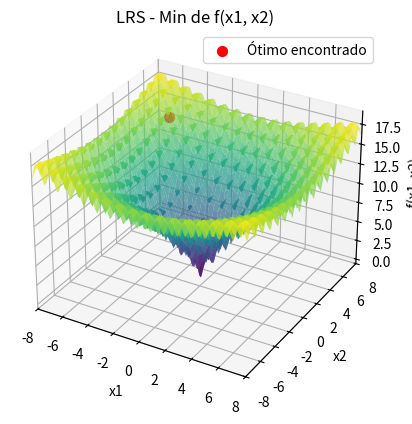

This figure's Python source:
import numpy as np
import matplotlib.pyplot as plt
from mpl_toolkits.mplot3d import Axes3D
from scipy import stats

# Definindo a função a ser minimizada
def f(x):
    return -20 * np.exp(-0.2 * np.sqrt(0.5 * (x[0]**2 + x[1]**2))) - \
           np.exp(0.5 * (np.cos(2 * np.pi * x[0]) + np.cos(2 * np.pi * x[1]))) + \
           20 + np.e

# Função para gerar um novo candidato com perturbação
def perturb(x, sigma):
    return x + np.random.normal(0, sigma, size=x.shape)

# Inicializando o algoritmo de Busca Local Aleatória (LRS)
def lrs(f, bounds, sigma, Nmax):
    x_best = np.random.uniform(bounds[0], bounds[1], 2)
    f_best = f(x_best)
    
    all_candidates = [x_best]
    
    for _ in range(Nmax):
        x_cand = perturb(x_best, sigma)
        x_cand = np.clip(x_cand, bounds[0], bounds[1])
        
        f_cand = f(x_cand)
        
        if f_cand < f_best:  # Minimização
            x_best = x_cand
            f_best = f_cand
        
        all_candidates.append(x_best)
    
    return x_best, f_best, np.array(all_candidates)

# Parâmetros do problema
bounds = np.array([-8, -8]), np.array([8, 8])
sigma = 0.1
Nmax = 10000

# Rodar o algoritmo LRS uma vez
x_opt, f_opt, all_candidates = lrs(f, bounds, sigma, Nmax)

# Utilizando os primeiros 100 valores
if len(all_candidates) > 100:
    first_100_candidates = all_candidates[:100]
else:
    first_100_candidates = all_candidates

# Calcular a moda das soluções
mode_x1_result = stats.mode(first_100_candidates[:, 0], keepdims=True)
mode_x2_result = stats.mode(first_100_candidates[:, 1], keepdims=True)

# Acesso correto aos resultados
mode_x1 = mode_x1_result.mode[0]
count_x1 = mode_x1_result.count[0]
mode_x2 = mode_x2_result.mode[0]
count_x2 = mode_x2_result.count[0]

# Resultados no terminal
print(f"Solução ótima encontrada: x = {x_opt}")
print(f"Valor mínimo da função: f(x) = {f_opt}")
print(f"Moda das coordenadas x1: {mode_x1:.3f} com contagem {count_x1}")
print(f"Moda das coordenadas x2: {mode_x2:.3f} com contagem {count_x2}")

# Visualização da função e dos pontos candidatos (Gráfico 3D)
x1_vals = np.linspace(bounds[0][0], bounds[1][0], 100)
x2_vals = np.linspace(bounds[0][1], bounds[1][1], 100)
X1, X2 = np.meshgrid(x1_vals, x2_vals)
Z = -20 * np.exp(-0.2 * np.sqrt(0.5 * (X1**2 + X2**2))) - \
    np.exp(0.5 * (np.cos(2 * np.pi * X1) + np.cos(2 * np.pi * X2))) + \
    20 + np.e

# Criando o gráfico 3D
fig = plt.figure()
ax = fig.add_subplot(111, projection='3d')

# Plotando a superfície da função
ax.plot_surface(X1, X2, Z, cmap='viridis', alpha=0.7)

# Plotando o ponto ótimo encontrado
ax.scatter(x_opt[0], x_opt[1], f_opt, color='red', s=50, label="Ótimo encontrado")

# Ajustando os rótulos e o título
ax.set_title('LRS - Min de f(x1, x2)')
ax.set_xlabel('x1')
ax.set_ylabel('x2')
ax.set_zlabel('f(x1, x2)')
ax.legend()

# Definindo o intervalo dos eixos para cobrir o intervalo completo
ax.set_xlim(bounds[0][0], bounds[1][0])
ax.set_ylim(bounds[0][1], bounds[1][1])

# Visualização da tabela com os primeiros 100 valores de candidates
fig2, (ax2_left, ax2_right) = plt.subplots(1, 2, figsize=(14, 10))
ax2_left.axis('tight')
ax2_left.axis('off')
ax2_right.axis('tight')
ax2_right.axis('off')

# Dados para as tabelas formatados com 3 casas decimais
table_data_left = [["Índice", "x1", "x2"]] + [[i+1, f"{sol[0]:.3f}", f"{sol[1]:.3f}"] for i, sol in enumerate(first_100_candidates[:50])]
table_data_right = [["Índice", "x1", "x2"]] + [[i+51, f"{sol[0]:.3f}", f"{sol[1]:.3f}"] for i, sol in enumerate(first_100_candidates[50:])]

# Criando as tabelas
table_left = ax2_left.table(cellText=table_data_left, colLabels=None, cellLoc='center', loc='center', bbox=[0, 0, 1, 1])
table_right = ax2_right.table(cellText=table_data_right, colLabels=None, cellLoc='center', loc='center', bbox=[0, 0, 1, 1])

# Ajustando o espaçamento das linhas
for (i, key) in enumerate(table_left.get_celld().keys()):
    cell = table_left.get_celld()[key]
    if key[0] == 0 or key[1] == 0:  # Header row
        cell.set_fontsize(10)
    cell.set_height(0.4)  # Ajusta a altura das linhas

for (i, key) in enumerate(table_right.get_celld().keys()):
    cell = table_right.get_celld()[key]
    if key[0] == 0 or key[1] == 0:  # Header row
        cell.set_fontsize(10)
    cell.set_height(0.4)  # Ajusta a altura das linhas

# Ajustar o layout da figura para garantir que a tabela seja visível
plt.subplots_adjust(left=0.1, right=0.9, top=0.9, bottom=0.1)

plt.show()
